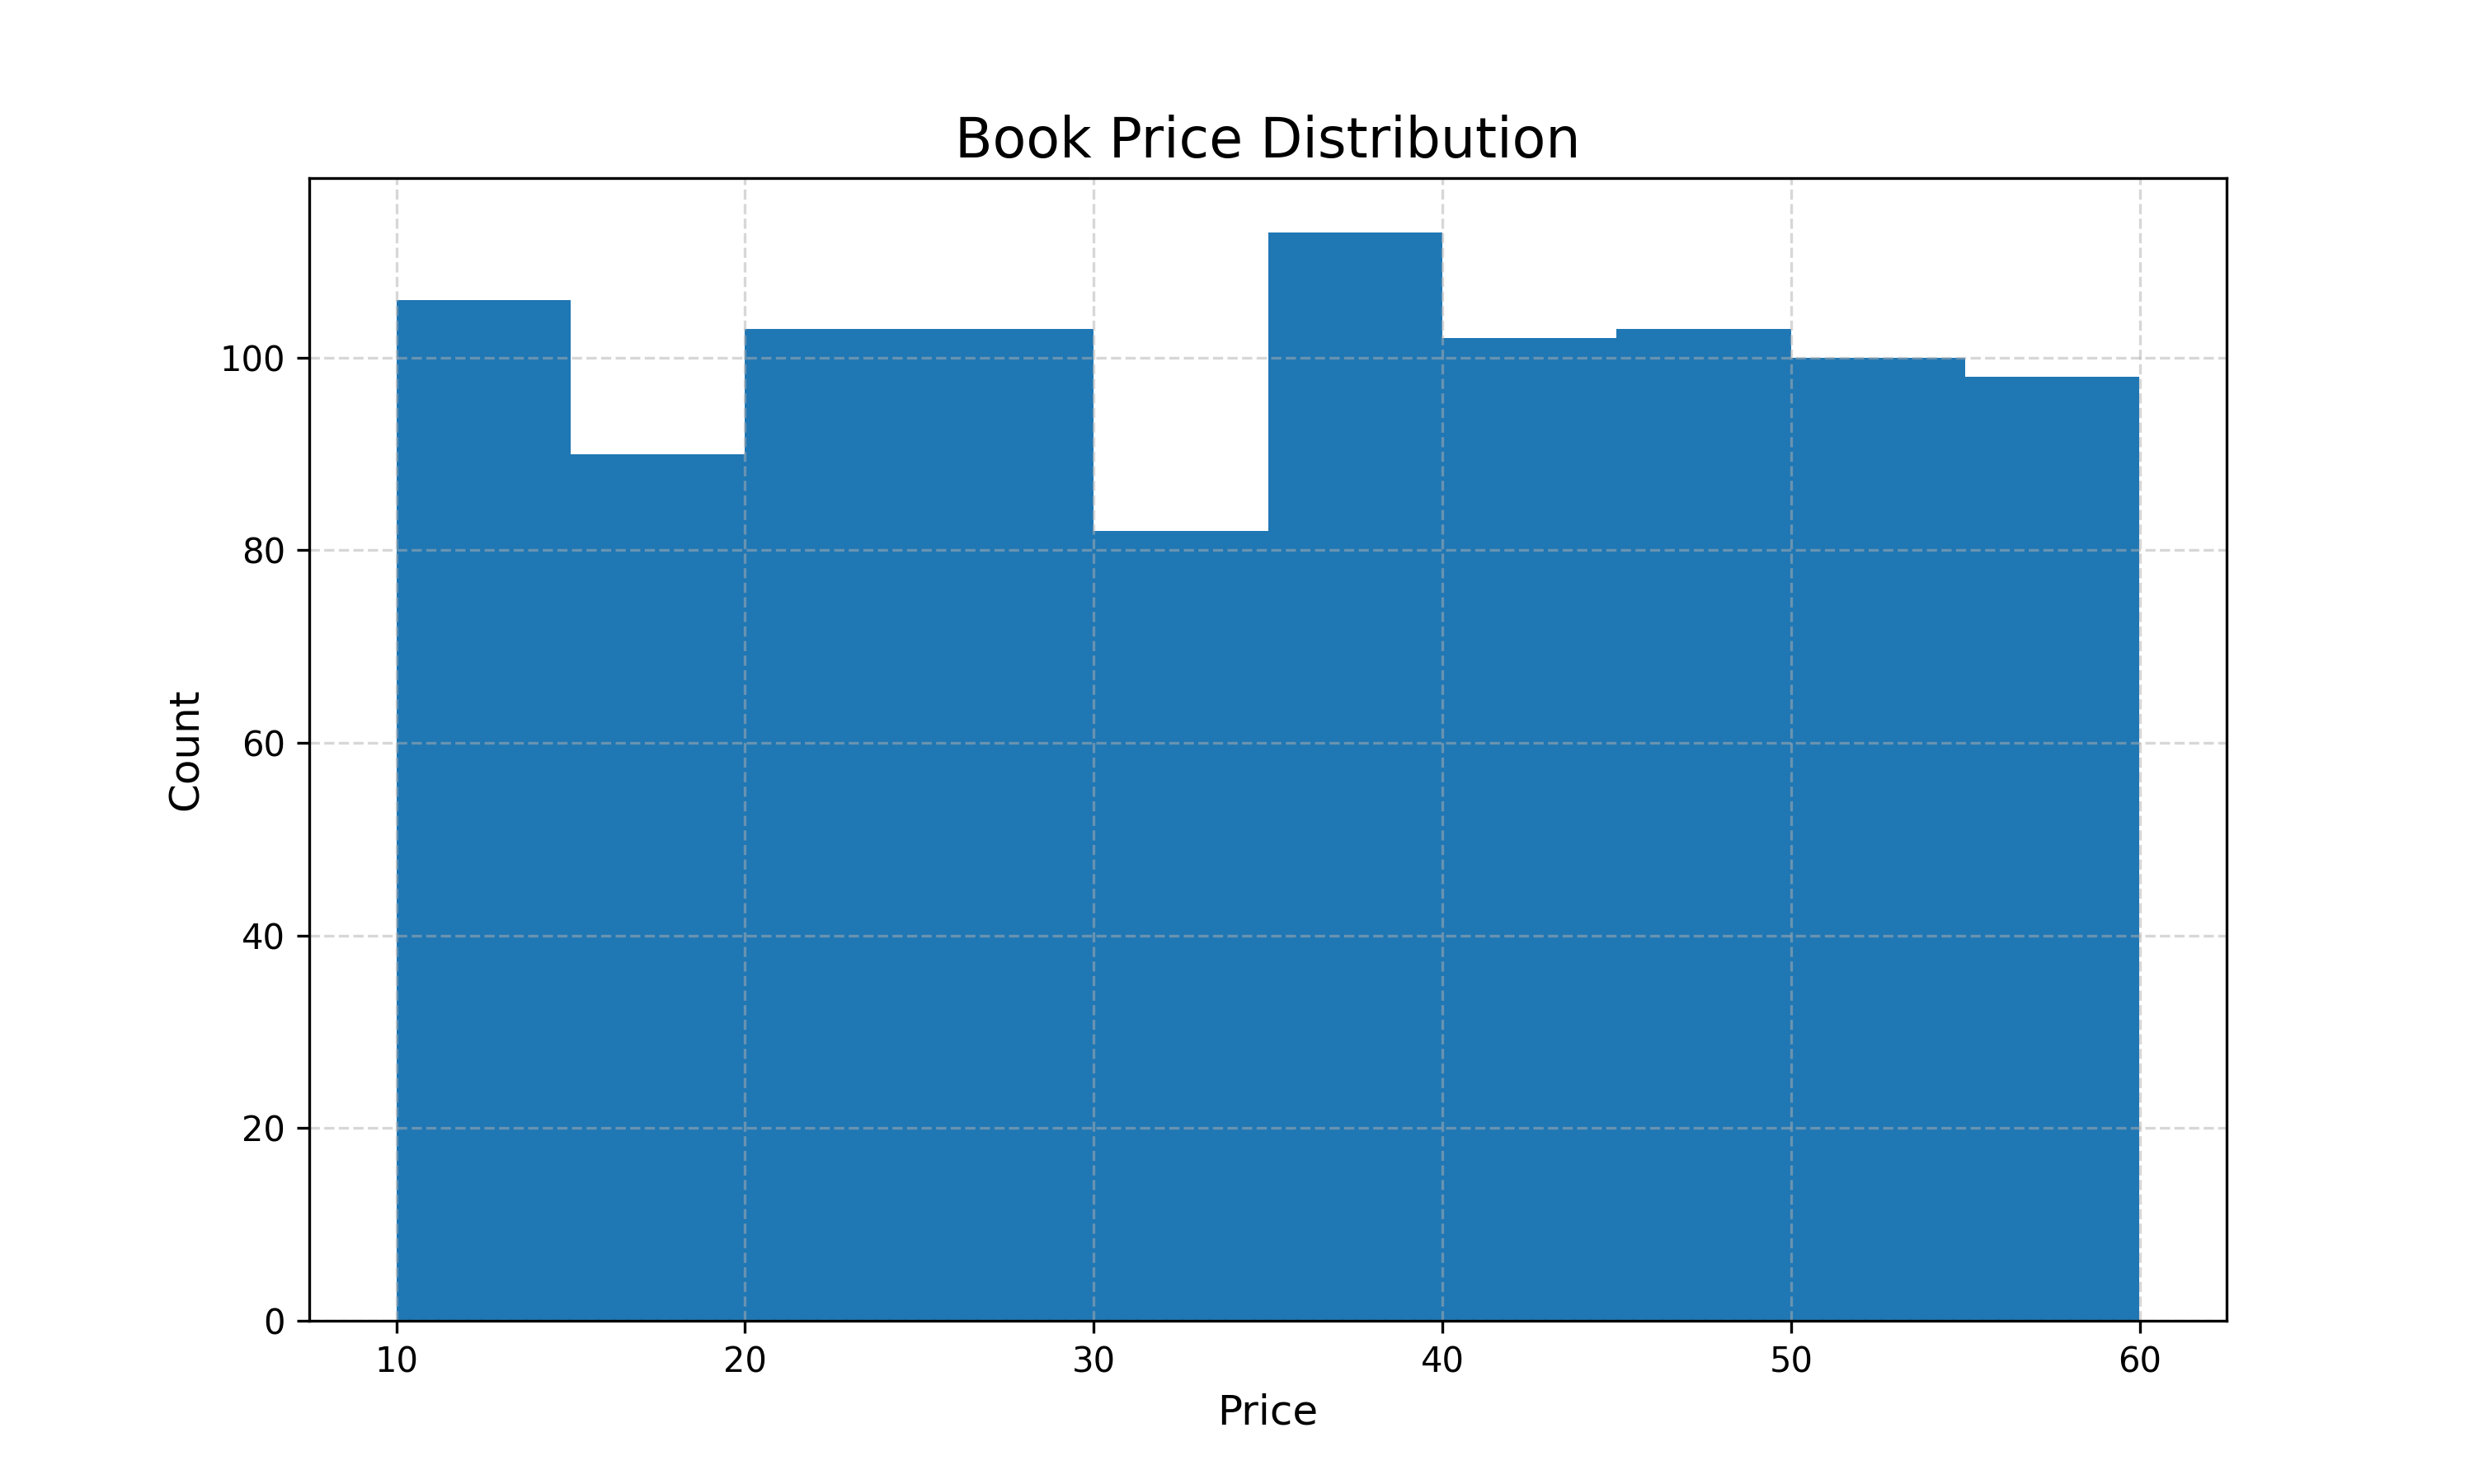

The file beside this chart, header and first rows:
title, price, availability
A Light in the Attic, 51.77, In stock
Tipping the Velvet, 53.74, In stock
Soumission, 50.1, In stock
Sharp Objects, 47.82, In stock
Sapiens: A Brief History of Humankind, 54.23, In stock
The Requiem Red, 22.65, In stock
The Dirty Little Secrets of Getting Your…, 33.34, In stock
The Coming Woman: A Novel Based on the L…, 17.93, In stock
The Boys in the Boat: Nine Americans and…, 22.6, In stock
The Black Maria, 52.15, In stock
Starving Hearts (Triangular Trade Trilog…, 13.99, In stock
Shakespeare's Sonnets, 20.66, In stock
Set Me Free, 17.46, In stock
Scott Pilgrim's Precious Little Life (Sc…, 52.29, In stock
Rip it Up and Start Again, 35.02, In stock
Our Band Could Be Your Life: Scenes from…, 57.25, In stock
Olio, 23.88, In stock
Mesaerion: The Best Science Fiction Stor…, 37.59, In stock
Libertarianism for Beginners, 51.33, In stock
It's Only the Himalayas, 45.17, In stock
In Her Wake, 12.84, In stock
How Music Works, 37.32, In stock
Foolproof Preserving: A Guide to Small B…, 30.52, In stock
Chase Me (Paris Nights #2), 25.27, In stock
Black Dust, 34.53, In stock
Birdsong: A Story in Pictures, 54.64, In stock
America's Cradle of Quarterbacks: Wester…, 22.5, In stock
Aladdin and His Wonderful Lamp, 53.13, In stock
Worlds Elsewhere: Journeys Around Shakes…, 40.3, In stock
Wall and Piece, 44.18, In stock
The Four Agreements: A Practical Guide t…, 17.66, In stock
The Five Love Languages: How to Express …, 31.05, In stock
The Elephant Tree, 23.82, In stock
The Bear and the Piano, 36.89, In stock
Sophie's World, 15.94, In stock
Penny Maybe, 33.29, In stock
Maude (1883-1993):She Grew Up with the c…, 18.02, In stock
In a Dark, Dark Wood, 19.63, In stock
Behind Closed Doors, 52.22, In stock
You can't bury them all: Poems, 33.63, In stock
Slow States of Collapse: Poems, 57.31, In stock
Reasons to Stay Alive, 26.41, In stock
Private Paris (Private #10), 47.61, In stock
#HigherSelfie: Wake Up Your Life. Free Y…, 23.11, In stock
Without Borders (Wanderlove #1), 45.07, In stock
When We Collided, 31.77, In stock
We Love You, Charlie Freeman, 50.27, In stock
Untitled Collection: Sabbath Poems 2014, 14.27, In stock
Unseen City: The Majesty of Pigeons, the…, 44.18, In stock
Unicorn Tracks, 18.78, In stock
Unbound: How Eight Technologies Made Us …, 25.52, In stock
Tsubasa: WoRLD CHRoNiCLE 2 (Tsubasa WoRL…, 16.28, In stock
Throwing Rocks at the Google Bus: How Gr…, 31.12, In stock
This One Summer, 19.49, In stock
Thirst, 17.27, In stock
The Torch Is Passed: A Harding Family St…, 19.09, In stock
The Secret of Dreadwillow Carse, 56.13, In stock
The Pioneer Woman Cooks: Dinnertime: Com…, 56.41, In stock
The Past Never Ends, 56.5, In stock
The Natural History of Us (The Fine Art …, 45.22, In stock
... 940 more rows
